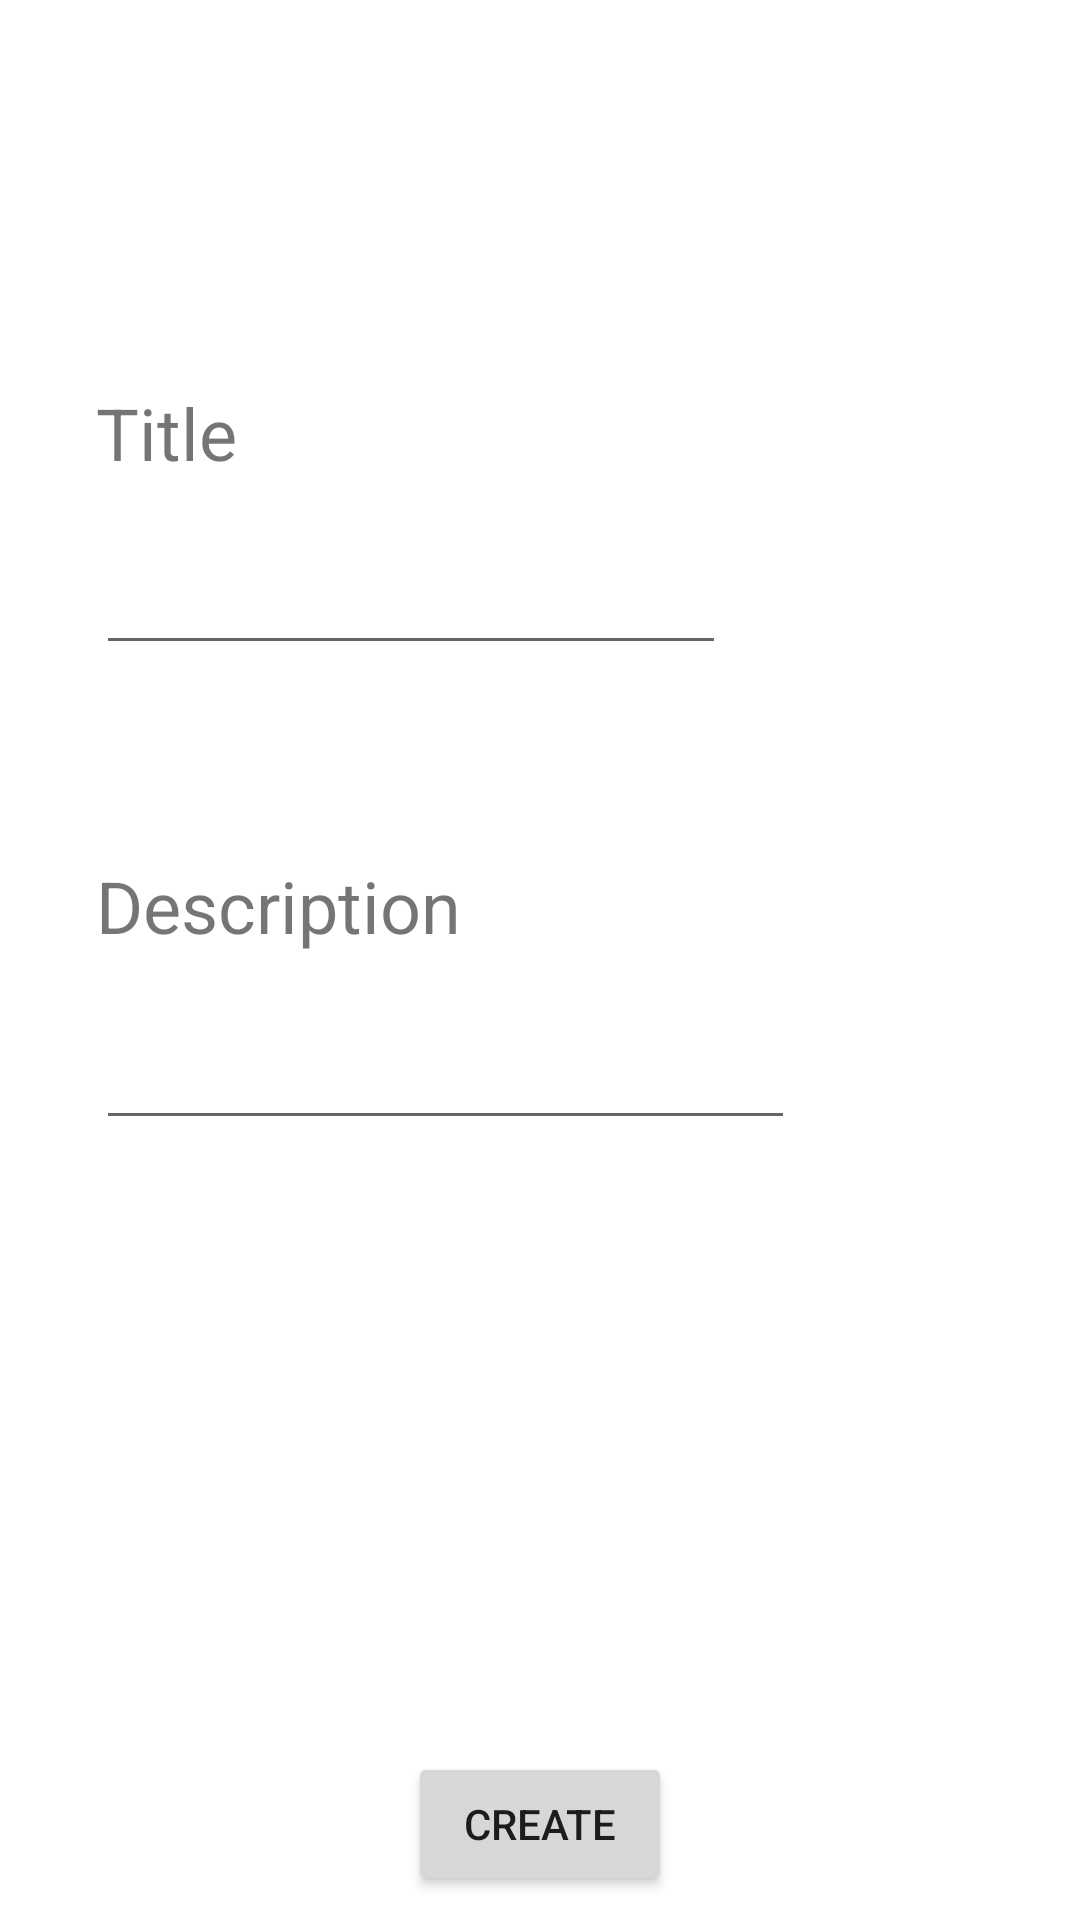

Write the Android layout XML for this screen, with the resource values it uses.
<!-- AndroidManifest.xml: application theme Theme.CM -->
<!-- res/layout/activity_criarnota.xml -->
<?xml version="1.0" encoding="utf-8"?>
<androidx.constraintlayout.widget.ConstraintLayout xmlns:android="http://schemas.android.com/apk/res/android"
    xmlns:app="http://schemas.android.com/apk/res-auto"
    xmlns:tools="http://schemas.android.com/tools"
    android:layout_width="match_parent"
    android:layout_height="match_parent"
    tools:context=".criarnota">

    <TextView
        android:id="@+id/textView"
        android:layout_width="wrap_content"
        android:layout_height="wrap_content"
        android:layout_marginStart="32dp"
        android:layout_marginTop="128dp"
        android:text="@string/nomenota"
        android:textSize="24sp"
        app:layout_constraintStart_toStartOf="parent"
        app:layout_constraintTop_toTopOf="parent" />

    <EditText
        android:id="@+id/editTextTextPersonName3"
        android:layout_width="wrap_content"
        android:layout_height="wrap_content"
        android:layout_marginStart="32dp"
        android:layout_marginTop="20dp"
        android:ems="10"
        android:inputType="textPersonName"
        app:layout_constraintStart_toStartOf="parent"
        app:layout_constraintTop_toBottomOf="@+id/textView" />

    <TextView
        android:id="@+id/textView4"
        android:layout_width="wrap_content"
        android:layout_height="wrap_content"
        android:layout_marginStart="32dp"
        android:layout_marginTop="64dp"
        android:text="@string/descricaonota"
        android:textSize="24sp"
        app:layout_constraintStart_toStartOf="parent"
        app:layout_constraintTop_toBottomOf="@+id/editTextTextPersonName3" />

    <EditText
        android:id="@+id/editTextTextMultiLine"
        android:layout_width="233dp"
        android:layout_height="46dp"
        android:layout_marginStart="32dp"
        android:layout_marginTop="16dp"
        android:ems="10"
        android:gravity="start|top"
        android:inputType="textMultiLine"
        app:layout_constraintStart_toStartOf="parent"
        app:layout_constraintTop_toBottomOf="@+id/textView4" />

    <Button
        android:id="@+id/button6"
        android:layout_width="wrap_content"
        android:layout_height="wrap_content"
        android:layout_marginBottom="8dp"
        android:text="@string/criar"
        app:layout_constraintBottom_toBottomOf="parent"
        app:layout_constraintEnd_toEndOf="parent"
        app:layout_constraintHorizontal_bias="0.5"
        app:layout_constraintStart_toStartOf="parent" />

</androidx.constraintlayout.widget.ConstraintLayout>
<!-- resources referenced by this layout -->
<resources>
  <string name="criar">Create</string>
  <string name="descricaonota">Description</string>
  <string name="nomenota">Title</string>
  <style name="Theme.CM" parent="Theme.MaterialComponents.DayNight.DarkActionBar">
          
          <item name="colorPrimary">@color/purple_500</item>
          <item name="colorPrimaryVariant">@color/purple_700</item>
          <item name="colorOnPrimary">@color/white</item>
          
          <item name="colorSecondary">@color/teal_200</item>
          <item name="colorSecondaryVariant">@color/teal_700</item>
          <item name="colorOnSecondary">@color/black</item>
          
          <item name="android:statusBarColor" tools:targetApi="l">?attr/colorPrimaryVariant</item>
          
      </style>
  <!-- not gathered from this repository: default colours our renderer supplied (Android Studio template values) -->
  <color name="purple_500">#FF6200EE</color>
  <color name="purple_700">#FF3700B3</color>
  <color name="teal_200">#FF03DAC5</color>
  <color name="teal_700">#FF018786</color>
  <color name="black">#FF000000</color>
  <color name="white">#FFFFFFFF</color>
</resources>
